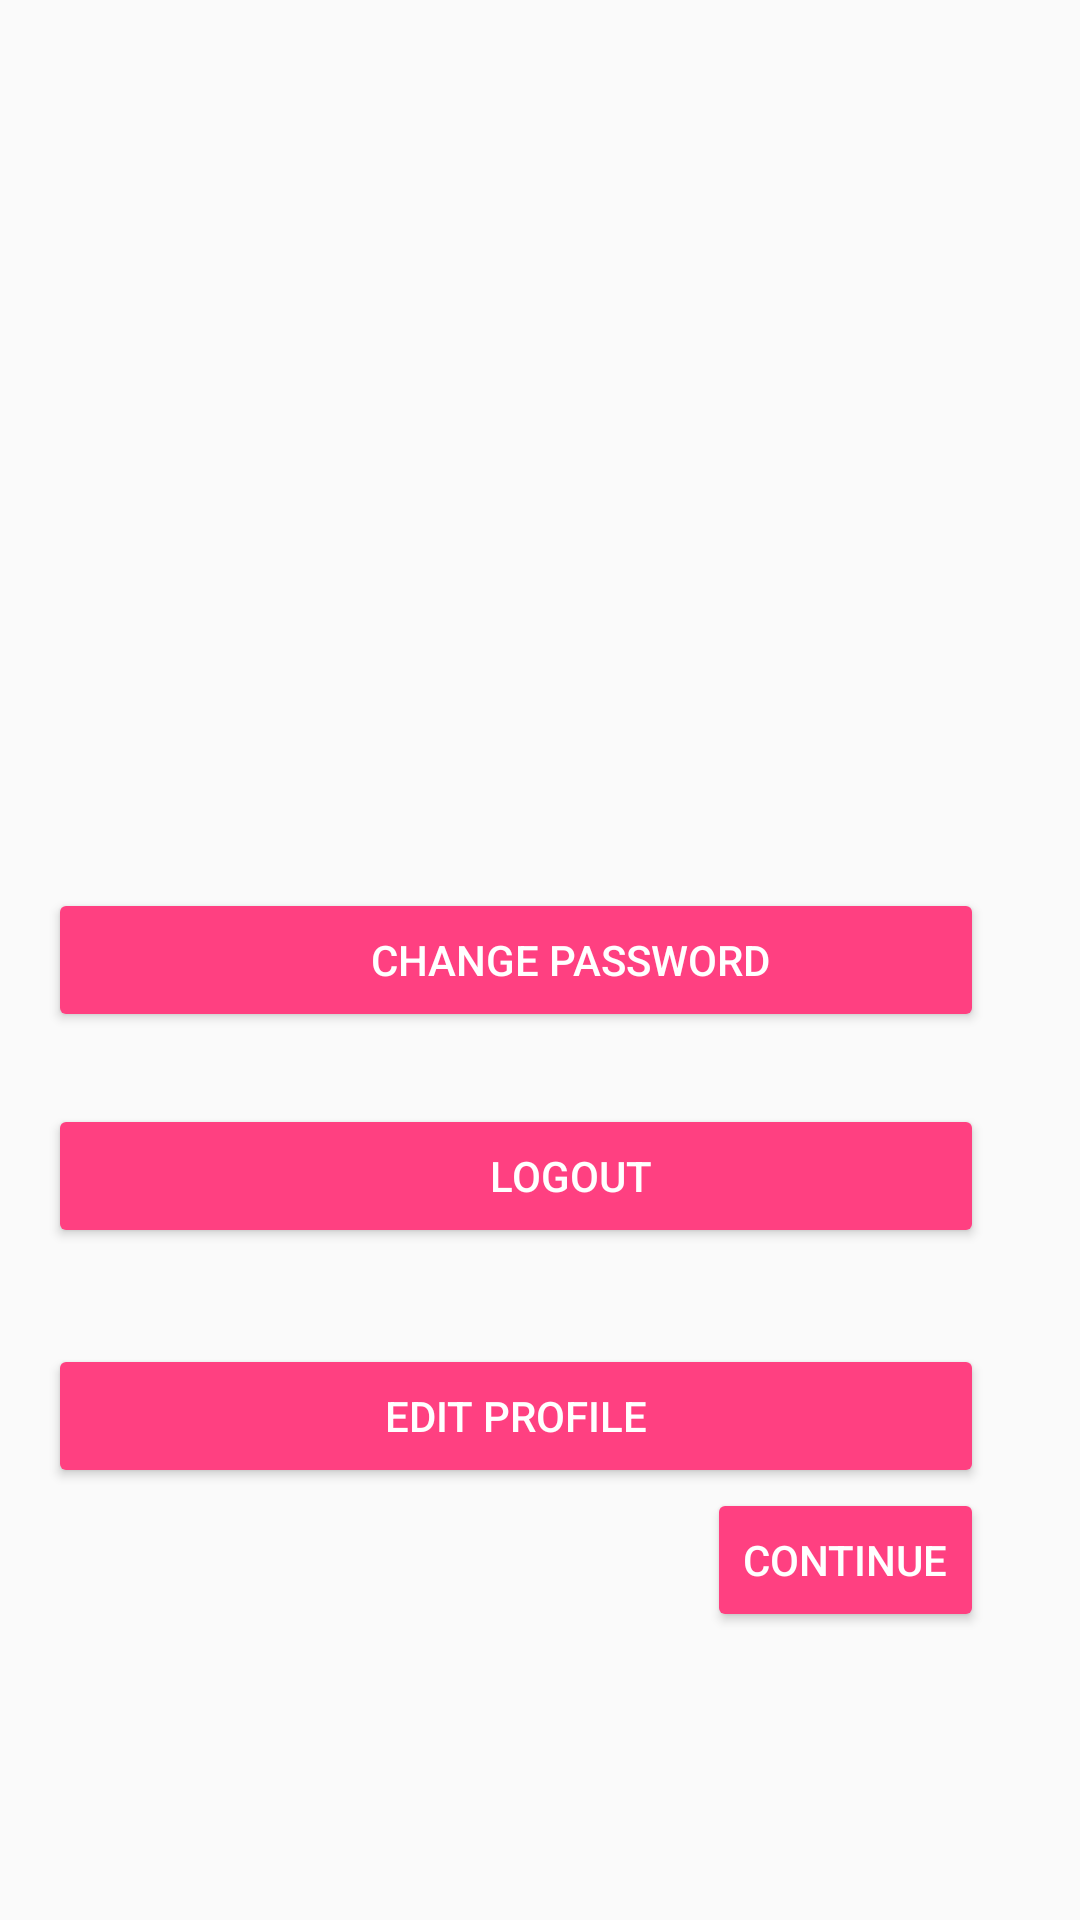

The Android layout XML behind this screen, and the referenced resources:
<!-- AndroidManifest.xml: application theme AppTheme -->
<!-- res/layout/activity_profile.xml -->
<?xml version="1.0" encoding="utf-8"?>

<RelativeLayout xmlns:android="http://schemas.android.com/apk/res/android"
    xmlns:app="http://schemas.android.com/apk/res-auto"
    xmlns:tools="http://schemas.android.com/tools"
android:id="@+id/activity_profile"
android:layout_width="match_parent"
android:layout_height="match_parent"
android:paddingBottom="@dimen/activity_vertical_margin"
android:paddingLeft="@dimen/activity_horizontal_margin"
android:paddingRight="@dimen/activity_horizontal_margin"
android:paddingTop="@dimen/activity_vertical_margin"
tools:context="com.ctg.fitgram.ProfileActivity">

<ProgressBar
    android:id="@+id/progress"
    android:layout_width="wrap_content"
    android:layout_height="wrap_content"
    android:layout_centerHorizontal="true"
    android:layout_marginBottom="@dimen/button_margin" />

    <ImageView
        android:id="@+id/ProfilePicImageView"
        android:layout_width="120dp"
        android:layout_height="40dp"

        android:layout_above="@+id/btn_change_password"
        android:layout_alignParentLeft="true"
        android:layout_alignParentStart="true"
        android:layout_below="@+id/relativeLayout" />

    <android.support.v7.widget.CardView
        android:id="@+id/card"
        android:layout_width="300dp"
        android:layout_height="wrap_content"
        android:layout_below="@+id/progress"
        android:layout_toEndOf="@+id/progress"
        android:layout_toRightOf="@+id/progress">


    </android.support.v7.widget.CardView>

    <Button
        android:id="@+id/btn_change_password"
        style="@style/Widget.AppCompat.Button.Colored"
        android:layout_width="match_parent"
        android:layout_height="wrap_content"
        android:layout_centerVertical="true"
        android:layout_marginEnd="16dp"
        android:layout_marginRight="16dp"
        android:drawableRight="@drawable/ic_lock"
        android:paddingLeft="@dimen/button_padding"
        android:text="Change Password" />

    <Button
        android:id="@+id/btn_logout"
        style="@style/Widget.AppCompat.Button.Colored"
        android:layout_width="match_parent"
        android:layout_height="wrap_content"
        android:layout_alignEnd="@+id/btn_change_password"
        android:layout_alignRight="@+id/btn_change_password"
        android:layout_below="@+id/btn_change_password"
        android:layout_marginTop="@dimen/button_margin"
        android:drawableRight="@drawable/ic_exit"
        android:paddingLeft="@dimen/button_padding"
        android:text="Logout" />

    <Button

        android:id="@+id/btn_edit_profile"
        style="@style/Widget.AppCompat.Button.Colored"
        android:layout_width="wrap_content"
        android:layout_height="wrap_content"
        android:layout_alignEnd="@+id/btn_logout"
        android:layout_alignParentLeft="true"
        android:layout_alignParentStart="true"
        android:layout_alignRight="@+id/btn_logout"
        android:layout_below="@+id/btn_logout"
        android:layout_marginTop="32dp"
        android:onClick="startEditProfileActivity"
        android:text="Edit Profile" />


    <Button
        android:id="@+id/continueToTImelineButton"
        style="@style/Widget.AppCompat.Button.Colored"
        android:layout_width="wrap_content"
        android:layout_height="wrap_content"
        android:layout_alignEnd="@+id/btn_edit_profile"
        android:layout_alignRight="@+id/btn_edit_profile"
        android:layout_below="@+id/btn_edit_profile"
        android:onClick="continueToTimeline"
        android:text="Continue" />

    <RelativeLayout
        android:layout_width="match_parent"
        android:layout_height="wrap_content"
        android:layout_alignParentLeft="true"
        android:layout_alignParentStart="true"
        android:layout_alignParentTop="true"
        android:id="@+id/relativeLayout">

        <TextView
            android:id="@+id/tv_name"
            android:layout_width="wrap_content"
            android:layout_height="wrap_content"
            android:layout_centerHorizontal="true"
            android:textAppearance="?android:attr/textAppearanceLarge"
            android:textColor="@android:color/black" />

        <TextView
            android:id="@+id/tv_email"
            android:layout_width="wrap_content"
            android:layout_height="wrap_content"
            android:layout_below="@+id/tv_name"
            android:layout_centerHorizontal="true"
            android:layout_marginTop="@dimen/card_items_margin"
            android:textAppearance="?android:attr/textAppearanceMedium" />

        <TextView
            android:id="@+id/tv_date"
            android:layout_width="wrap_content"
            android:layout_height="wrap_content"
            android:layout_below="@+id/tv_email"
            android:layout_centerHorizontal="true"
            android:layout_marginTop="@dimen/card_items_margin" />
    </RelativeLayout>

</RelativeLayout>
<!-- resources referenced by this layout -->
<resources>
  <dimen name="activity_horizontal_margin">16dp</dimen>
  <dimen name="activity_vertical_margin">16dp</dimen>
  <dimen name="button_margin">24dp</dimen>
  <dimen name="button_padding">48dp</dimen>
  <dimen name="card_items_margin">8dp</dimen>
  <style name="AppTheme" parent="Theme.AppCompat.Light.DarkActionBar">
          <item name="colorPrimary">@color/colorPrimary</item>
          <item name="colorPrimaryDark">@color/colorPrimaryDark</item>
          <item name="colorAccent">@color/colorAccent</item>
      </style>
  <color name="colorPrimary">#3F51B5</color>
  <color name="colorPrimaryDark">#303F9F</color>
  <color name="colorAccent">#FF4081</color>
</resources>
